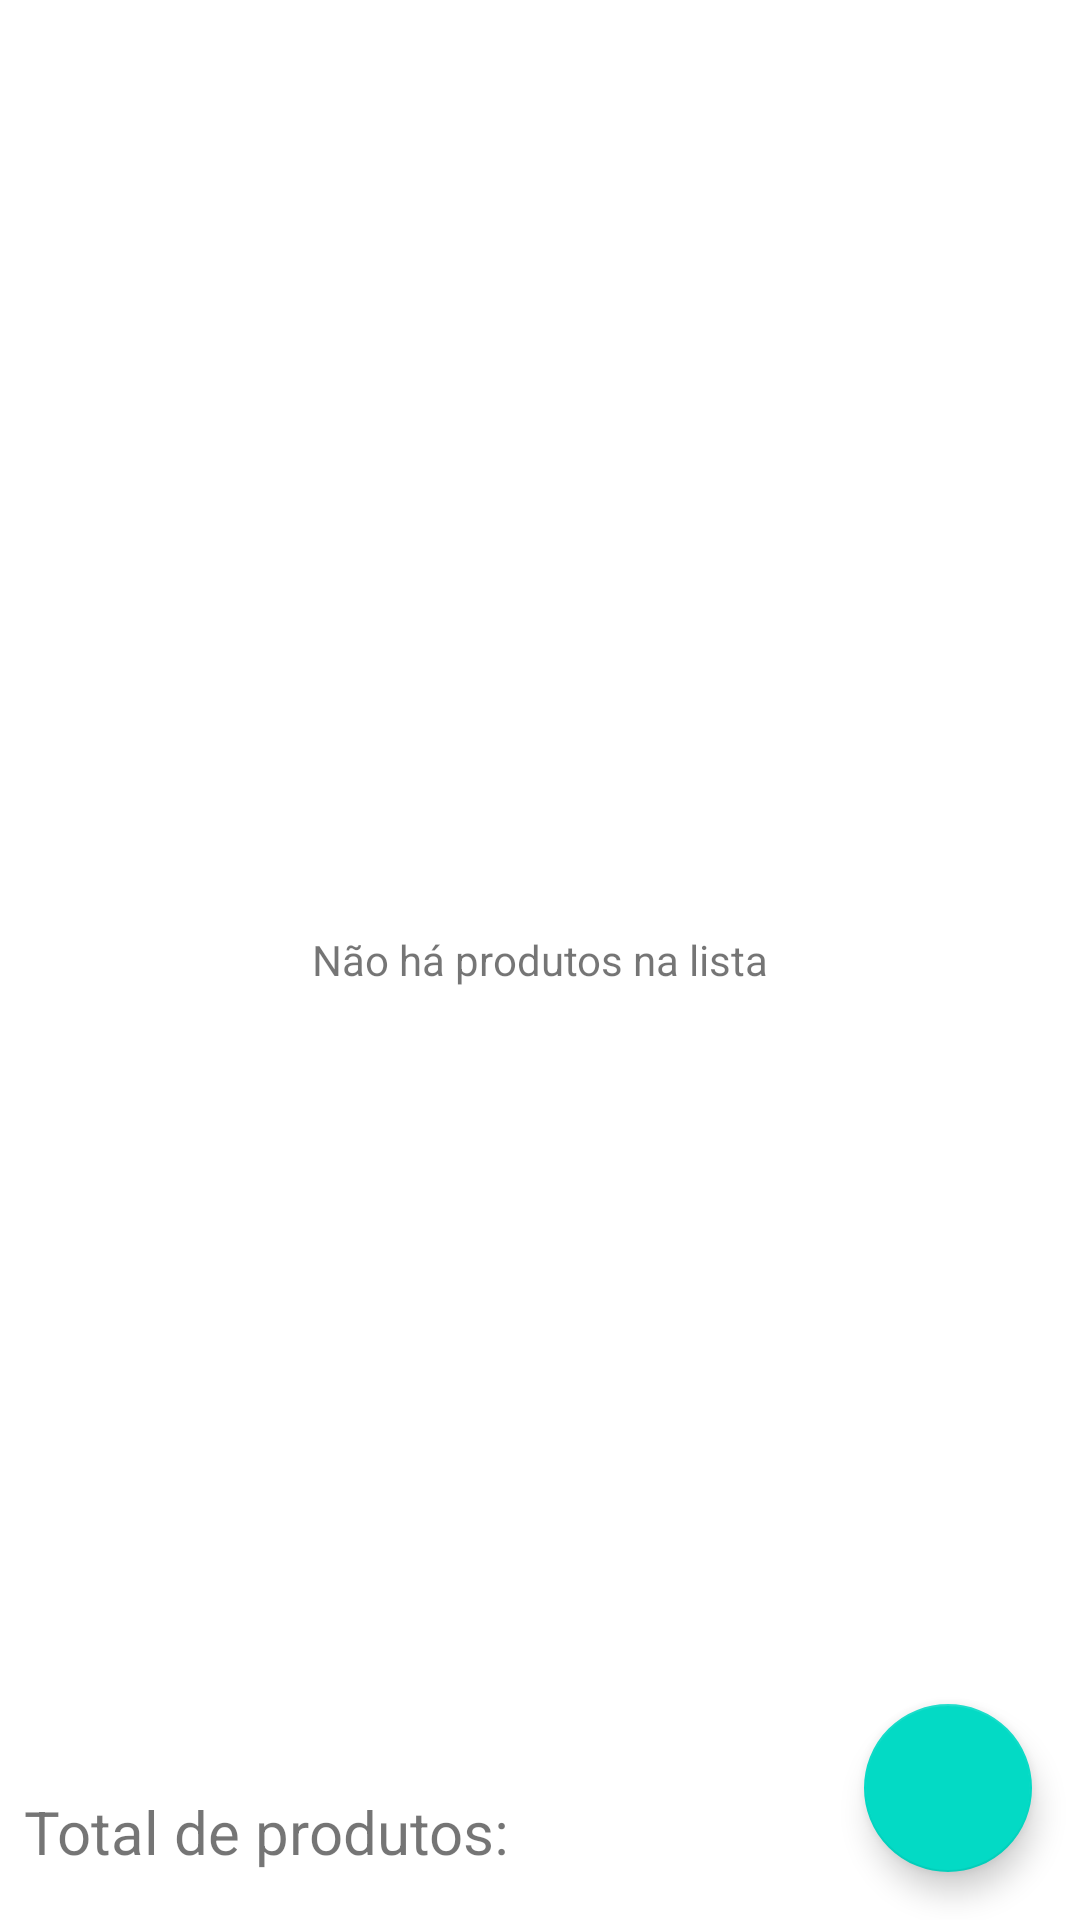

Produce the Android XML layout that renders to this screen, including the resource entries it uses.
<!-- AndroidManifest.xml: application theme Theme.DesafioMBAIGTIModulo1 -->
<!-- res/layout/activity_main.xml -->
<?xml version="1.0" encoding="utf-8"?>
<androidx.constraintlayout.widget.ConstraintLayout xmlns:android="http://schemas.android.com/apk/res/android"
    xmlns:app="http://schemas.android.com/apk/res-auto"
    xmlns:tools="http://schemas.android.com/tools"
    android:layout_width="match_parent"
    android:layout_height="match_parent"
    tools:context=".ui.MainActivity">

    <TextView
        android:id="@+id/tvErrorList"
        android:layout_width="match_parent"
        android:layout_height="match_parent"
        android:gravity="center"
        android:text="@string/empty_list_message" />

    <androidx.recyclerview.widget.RecyclerView
        android:id="@+id/rvProductList"
        android:layout_width="match_parent"
        android:layout_height="0dp"
        app:layoutManager="androidx.recyclerview.widget.LinearLayoutManager"
        app:layout_constraintStart_toStartOf="parent"
        app:layout_constraintTop_toTopOf="parent"
        tools:listitem="@layout/product_item_list" />

    <com.google.android.material.floatingactionbutton.FloatingActionButton
        android:id="@+id/fabAddProduct"
        android:layout_width="wrap_content"
        android:layout_height="wrap_content"
        android:layout_marginEnd="@dimen/margin_default"
        android:layout_marginBottom="@dimen/margin_default"
        android:clickable="true"
        android:contentDescription="@string/description_add_button"
        android:src="@drawable/ic_add"
        app:layout_constraintBottom_toBottomOf="parent"
        app:layout_constraintEnd_toEndOf="parent"
        tools:srcCompat="@tools:sample/avatars"
        android:focusable="true" />


    <LinearLayout
        android:id="@+id/containerTotal"
        android:layout_width="wrap_content"
        android:layout_height="wrap_content"
        android:layout_marginStart="@dimen/small_margin"
        android:layout_marginBottom="@dimen/margin_default"
        app:layout_constraintBottom_toBottomOf="parent"
        app:layout_constraintStart_toStartOf="parent">

        <TextView
            android:id="@+id/textView2"
            android:layout_width="wrap_content"
            android:layout_height="wrap_content"
            android:text="@string/text_total_products"
            android:textSize="20sp"
            app:layout_constraintStart_toStartOf="parent"
            app:layout_constraintTop_toBottomOf="@+id/rvProductList" />

        <TextView
            android:id="@+id/totalProducts"
            android:layout_width="wrap_content"
            android:layout_height="wrap_content"
            android:layout_marginStart="@dimen/extra_small_margin"
            android:textSize="20sp"
            app:layout_constraintStart_toEndOf="@+id/textView2"
            app:layout_constraintTop_toBottomOf="@+id/rvProductList" />


    </LinearLayout>

</androidx.constraintlayout.widget.ConstraintLayout>
<!-- res/layout/product_item_list.xml (included above) -->
<?xml version="1.0" encoding="utf-8"?>
<androidx.cardview.widget.CardView xmlns:android="http://schemas.android.com/apk/res/android"
    xmlns:app="http://schemas.android.com/apk/res-auto"
    xmlns:tools="http://schemas.android.com/tools"
    android:layout_width="match_parent"
    android:layout_height="wrap_content"
    app:cardCornerRadius="@dimen/small_margin"
    android:elevation="@dimen/margin_default"
    android:layout_margin="@dimen/small_margin">

    <androidx.constraintlayout.widget.ConstraintLayout
        android:layout_width="match_parent"
        android:layout_height="match_parent"
        android:layout_marginStart="@dimen/small_margin">

        <TextView
            android:id="@+id/itemDescription"
            android:layout_width="0dp"
            android:layout_height="wrap_content"
            app:layout_constraintEnd_toStartOf="@+id/itemCheckbox"
            app:layout_constraintStart_toStartOf="parent"
            app:layout_constraintTop_toTopOf="parent"
            tools:text="@tools:sample/lorem" />

        <TextView
            android:id="@+id/itemQuantity"
            android:layout_width="0dp"
            android:layout_height="wrap_content"
            app:layout_constraintEnd_toStartOf="@+id/itemCheckbox"
            app:layout_constraintStart_toStartOf="parent"
            app:layout_constraintTop_toBottomOf="@+id/itemDescription"
            tools:text="@tools:sample/date/hhmm" />

        <CheckBox
            android:id="@+id/itemCheckbox"
            android:layout_width="wrap_content"
            android:layout_height="wrap_content"
            app:layout_constraintEnd_toEndOf="parent"
            app:layout_constraintTop_toTopOf="parent" />

    </androidx.constraintlayout.widget.ConstraintLayout>

</androidx.cardview.widget.CardView>
<!-- resources referenced by this layout -->
<resources>
  <dimen name="extra_small_margin">4dp</dimen>
  <dimen name="margin_default">16dp</dimen>
  <dimen name="small_margin">8dp</dimen>
  <string name="description_add_button">Botão para adicionar novos produtos</string>
  <string name="empty_list_message">Não há produtos na lista</string>
  <string name="text_total_products">Total de produtos:</string>
  <style name="Theme.DesafioMBAIGTIModulo1" parent="Theme.MaterialComponents.DayNight.DarkActionBar">
          
          <item name="colorPrimary">@color/purple_500</item>
          <item name="colorPrimaryVariant">@color/purple_700</item>
          <item name="colorOnPrimary">@color/white</item>
          
          <item name="colorSecondary">@color/teal_200</item>
          <item name="colorSecondaryVariant">@color/teal_700</item>
          <item name="colorOnSecondary">@color/black</item>
          
          <item name="android:statusBarColor" tools:targetApi="l">?attr/colorPrimaryVariant</item>
          
      </style>
  <!-- not gathered from this repository: default colours our renderer supplied (Android Studio template values) -->
  <color name="purple_500">#FF6200EE</color>
  <color name="purple_700">#FF3700B3</color>
  <color name="teal_200">#FF03DAC5</color>
  <color name="teal_700">#FF018786</color>
  <color name="black">#FF000000</color>
  <color name="white">#FFFFFFFF</color>
</resources>
